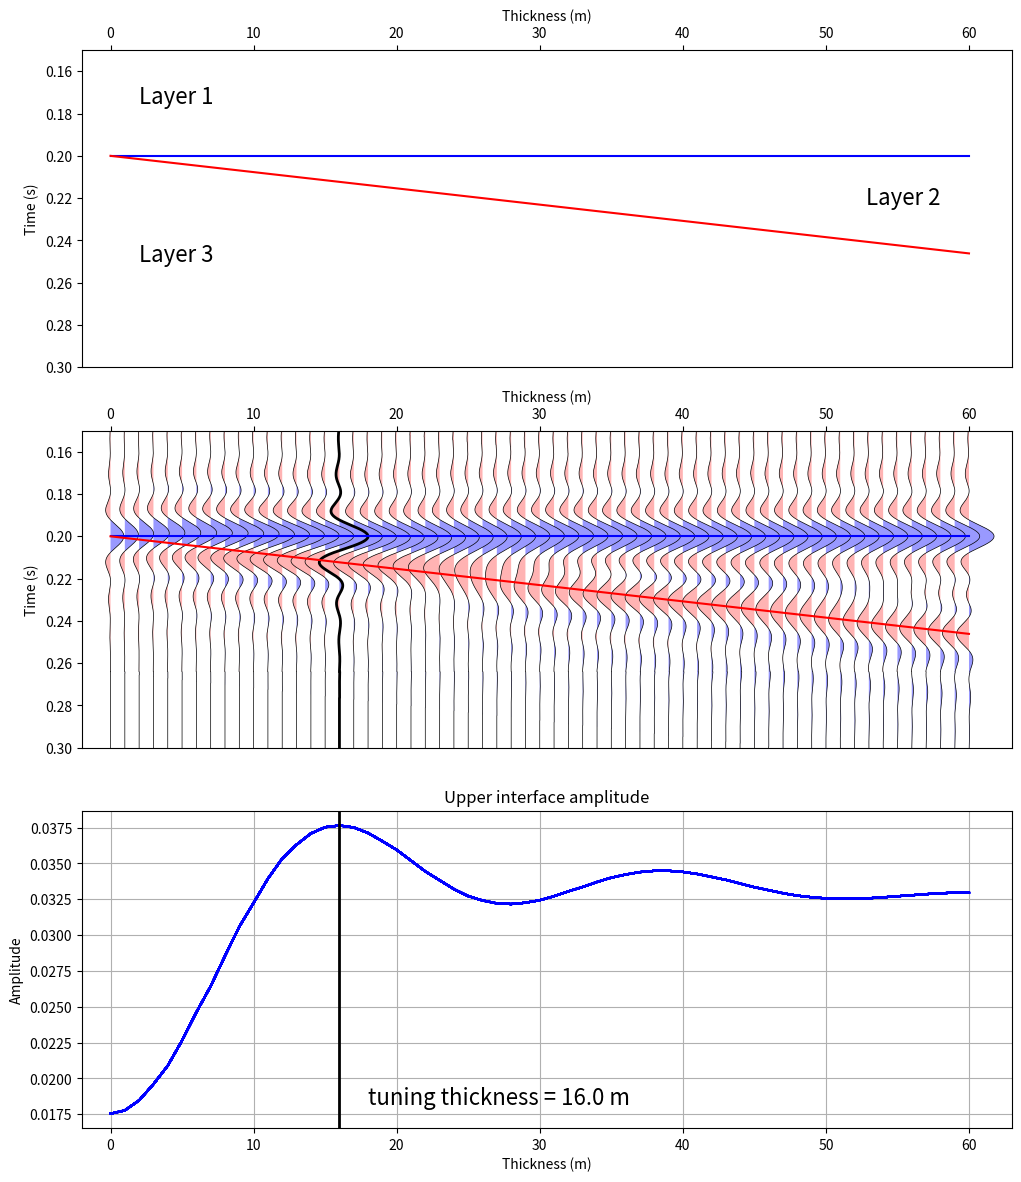

Python code for this plot:
"""
Python script to generate a zero-offset synthetic from a 3-layer wedge model.

[redacted]
Create Date:   19-Aug-2014
Last Mod:      5-Feb-2015
               -addition of bandpass wavelet
               
This script is provided without warranty of any kind.

"""


import numpy as np
import matplotlib.pyplot as plt
from matplotlib import gridspec



###########################################################
#
#       DEFINE MODELING PARAMETERS HERE
#


#   3-Layer Model Parameters [Layer1, Layer2, Layer 3]
vp_mod = [2500.0, 2600.0, 2550.0]  # P-wave velocity (m/s)
vs_mod = [1200.0, 1300.0, 1200.0]  # S-wave velocity (m/s)
rho_mod= [1.95, 2.0, 1.98]         # Density (g/cc)

dz_min = 0.0   # Minimum thickness of Layer 2 (m)
dz_max = 60.0  # Maximum thickness of Layer 2 (m)
dz_step= 1.0   # Thickness step from trace-to-trace (normally 1.0 m)


#   Wavelet Parameters
wvlt_type = 'bandpass'  # Valid values: 'ricker' or 'bandpass'
wvlt_length= 0.128 # Wavelet length in seconds
wvlt_phase = 0.0   # Wavelet phase in degrees
wvlt_scalar = 1.0  # Multiplier to scale wavelet amplitude (default = 1.0)
wvlt_cfreq = 30.0  # Ricker wavelet central frequency
f1 =  5.0          # Bandpass wavelet low truncation frequency
f2 = 10.0          # Bandpass wavelet low cut frequency
f3 = 50.0          # Bandpass wavelet high cut frequency
f4 = 65.0          # Bandpass wavelet high truncation frequency


#   Trace Parameters
tmin = 0.0
tmax = 0.5
dt = 0.0001 # changing this from 0.0001 can affect the display quality

#   Plot Parameters
min_plot_time = 0.15
max_plot_time = 0.3
excursion = 2




###########################################################
#
#       FUNCTIONS DEFINITIONS
#

def plot_vawig(axhdl, data, t, excursion, highlight=None):

    import numpy as np
    import matplotlib.pyplot as plt

    [ntrc, nsamp] = data.shape
    

    
    
    t = np.hstack([0, t, t.max()])
    
    for i in range(0, ntrc):
        tbuf = excursion * data[i] / np.max(np.abs(data)) + i
        
        tbuf = np.hstack([i, tbuf, i])
            
        if i==highlight:
            lw = 2
        else:
            lw = 0.5

        axhdl.plot(tbuf, t, color='black', linewidth=lw)

        plt.fill_betweenx(t, tbuf, i, where=tbuf>i, facecolor=[0.6,0.6,1.0], linewidth=0)
        plt.fill_betweenx(t, tbuf, i, where=tbuf<i, facecolor=[1.0,0.7,0.7], linewidth=0)
    
    
    axhdl.set_xlim((-excursion, ntrc+excursion))
    axhdl.xaxis.tick_top()
    axhdl.xaxis.set_label_position('top')
    axhdl.invert_yaxis()
    
  
    
def ricker(cfreq, phase, dt, wvlt_length):
    '''
    Calculate a ricker wavelet
    
    Usage:
    ------
    t, wvlt = wvlt_ricker(cfreq, phase, dt, wvlt_length)
    
    cfreq: central frequency of wavelet in Hz
    phase: wavelet phase in degrees
    dt: sample rate in seconds
    wvlt_length: length of wavelet in seconds
    '''
    
    import numpy as np
    import scipy.signal as signal
    
    nsamp = int(wvlt_length/dt + 1)
    t_max = wvlt_length*0.5
    t_min = -t_max
    
    t = np.arange(t_min, t_max, dt)
    
    t = np.linspace(-wvlt_length/2, (wvlt_length-dt)/2, wvlt_length/dt)
    wvlt = (1.0 - 2.0*(np.pi**2)*(cfreq**2)*(t**2)) * np.exp(-(np.pi**2)*(cfreq**2)*(t**2))
    
    if phase != 0:
        phase = phase*np.pi/180.0
        wvlth = signal.hilbert(wvlt)
        wvlth = np.imag(wvlth)
        wvlt = np.cos(phase)*wvlt - np.sin(phase)*wvlth
    
    return t, wvlt


def wvlt_bpass(f1, f2, f3, f4, phase, dt, wvlt_length):
    '''
    Calculate a trapezoidal bandpass wavelet
    
    Usage:
    ------
    t, wvlt = wvlt_ricker(f1, f2, f3, f4, phase, dt, wvlt_length)
    
    f1: Low truncation frequency of wavelet in Hz
    f2: Low cut frequency of wavelet in Hz
    f3: High cut frequency of wavelet in Hz
    f4: High truncation frequency of wavelet in Hz
    phase: wavelet phase in degrees
    dt: sample rate in seconds
    wvlt_length: length of wavelet in seconds
    '''
    
    from numpy.fft import fft, ifft, fftfreq, fftshift, ifftshift
    
    nsamp = int(wvlt_length/dt + 1)
    
    
    freq = fftfreq(nsamp, dt)
    freq = fftshift(freq)
    aspec = freq*0.0
    pspec = freq*0.0
    
    # Calculate slope and y-int for low frequency ramp
    M1 = 1/(f2-f1)
    b1 = -M1*f1
    
    # Calculate slop and y-int for high frequency ramp
    M2 = -1/(f4-f3)
    b2 = -M2*f4
    
    # Build initial frequency and filter arrays
    freq = fftfreq(nsamp, dt)
    freq = fftshift(freq)
    filt = np.zeros(nsamp)
    
    # Build LF ramp
    idx = np.nonzero((np.abs(freq)>=f1) & (np.abs(freq)<f2))
    filt[idx] = M1*np.abs(freq)[idx]+b1
    
    # Build central filter flat
    idx = np.nonzero((np.abs(freq)>=f2) & (np.abs(freq)<=f3))
    filt[idx] = 1.0
    
    # Build HF ramp
    idx = np.nonzero((np.abs(freq)>f3) & (np.abs(freq)<=f4))
    filt[idx] = M2*np.abs(freq)[idx]+b2
    
    # Unshift the frequencies and convert filter to fourier coefficients
    filt2 = ifftshift(filt)
    Af = filt2*np.exp(np.zeros(filt2.shape)*1j)
    
    # Convert filter to time-domain wavelet
    wvlt = fftshift(ifft(Af))
    wvlt = np.real(wvlt)
    wvlt = wvlt/np.max(np.abs(wvlt)) # normalize wavelet by peak amplitude
    
    # Generate array of wavelet times
    t = np.linspace(-wvlt_length*0.5, wvlt_length*0.5, nsamp)
    
    
    # Apply phase rotation if desired
    if phase != 0:
        phase = phase*np.pi/180.0
        wvlth = signal.hilbert(wvlt)
        wvlth = np.imag(wvlth)
        wvlt = np.cos(phase)*wvlt - np.sin(phase)*wvlth
    
    return t, wvlt
    
    
def calc_rc(vp_mod, rho_mod):
    '''
    rc_int = calc_rc(vp_mod, rho_mod)
    '''
    
    nlayers = len(vp_mod)
    nint = nlayers - 1
    
    rc_int = []
    for i in range(0, nint):
        buf1 = vp_mod[i+1]*rho_mod[i+1]-vp_mod[i]*rho_mod[i]
        buf2 = vp_mod[i+1]*rho_mod[i+1]+vp_mod[i]*rho_mod[i]
        buf3 = buf1/buf2
        rc_int.append(buf3)
    
    return rc_int
    

def calc_times(z_int, vp_mod):
    '''
    t_int = calc_times(z_int, vp_mod)
    '''
    
    nlayers = len(vp_mod)
    nint = nlayers - 1

    t_int = []
    for i in range(0, nint):
        if i == 0:
            tbuf = z_int[i]/vp_mod[i]
            t_int.append(tbuf)
        else:
            zdiff = z_int[i]-z_int[i-1]
            tbuf = 2*zdiff/vp_mod[i] + t_int[i-1]
            t_int.append(tbuf)
    
    return t_int



def digitize_model(rc_int, t_int, t):
    '''
    rc = digitize_model(rc, t_int, t)
    
    rc = reflection coefficients corresponding to interface times
    t_int = interface times
    t = regularly sampled time series defining model sampling
    '''
    
    import numpy as np
    
    nlayers = len(rc_int)
    nint = nlayers - 1
    nsamp = len(t)
    
    rc = list(np.zeros(nsamp,dtype='float'))
    lyr = 0
    
    for i in range(0, nsamp):

        if t[i] >= t_int[lyr]:
            rc[i] = rc_int[lyr]
            lyr = lyr + 1    

        if lyr > nint:
            break
            
    return rc
    



##########################################################
#
#       COMPUTATIONS BELOW HERE...
#



#   Some handy constants
nlayers = len(vp_mod)
nint = nlayers - 1
nmodel = int((dz_max-dz_min)/dz_step+1)

#   Generate wavelet
if wvlt_type == 'ricker':
    wvlt_t, wvlt_amp = ricker(wvlt_cfreq, wvlt_phase, dt, wvlt_length)

elif wvlt_type == 'bandpass':
    wvlt_t, wvlt_amp = wvlt_bpass(f1, f2, f3, f4, wvlt_phase, dt, wvlt_length)

#   Apply amplitude scale factor to wavelet (to match seismic amplitude values)
wvlt_amp = wvlt_scalar * wvlt_amp

#   Calculate reflectivities from model parameters
rc_int = calc_rc(vp_mod, rho_mod)


syn_zo = []
rc_zo = []
lyr_times = []
for model in range(0, nmodel):
    
    #   Calculate interface depths
    z_int = [500.0]
    z_int.append(z_int[0]+dz_min+dz_step*model)
    
    #   Calculate interface times
    t_int = calc_times(z_int, vp_mod)
    lyr_times.append(t_int)
    
    #   Digitize 3-layer model
    nsamp = int((tmax-tmin)/dt) + 1
    t = []
    for i in range(0,nsamp):
        t.append(i*dt)
        
    rc = digitize_model(rc_int, t_int, t)
    rc_zo.append(rc)
    
    #   Convolve wavelet with reflectivities
    syn_buf = np.convolve(rc, wvlt_amp, mode='same')
    syn_buf = list(syn_buf)
    syn_zo.append(syn_buf)
    print ("finished step %i" % (model))
    
syn_zo = np.array(syn_zo)
t = np.array(t)
lyr_times = np.array(lyr_times)
lyr_indx = np.array(np.round(lyr_times/dt), dtype='int16')

# Use the transpose because rows are traces;
# columns are time samples.
tuning_trace = np.argmax(np.abs(syn_zo.T)) % syn_zo.T.shape[1]
tuning_thickness = tuning_trace * dz_step

#   Plotting Code
[ntrc, nsamp] = syn_zo.shape

fig = plt.figure(figsize=(12, 14))
fig.set_facecolor('white')

gs = gridspec.GridSpec(3, 1, height_ratios=[1, 1, 1])

ax0 = fig.add_subplot(gs[0])
ax0.plot(lyr_times[:,0], color='blue', lw=1.5)
ax0.plot(lyr_times[:,1], color='red', lw=1.5)
ax0.set_ylim((min_plot_time,max_plot_time))
ax0.invert_yaxis()
ax0.set_xlabel('Thickness (m)')
ax0.set_ylabel('Time (s)')
plt.text(2,
        min_plot_time + (lyr_times[0,0] - min_plot_time)/2.,
        'Layer 1',
        fontsize=16)
plt.text(dz_max/dz_step - 2,
        lyr_times[-1,0] + (lyr_times[-1,1] - lyr_times[-1,0])/2.,
        'Layer 2',
        fontsize=16,
        horizontalalignment='right')
plt.text(2,
        lyr_times[0,0] + (max_plot_time - lyr_times[0,0])/2.,
        'Layer 3',
        fontsize=16)
plt.gca().xaxis.tick_top()
plt.gca().xaxis.set_label_position('top')
ax0.set_xlim((-excursion, ntrc+excursion))

ax1 = fig.add_subplot(gs[1])
plot_vawig(ax1, syn_zo, t, excursion, highlight=tuning_trace)
ax1.plot(lyr_times[:,0], color='blue', lw=1.5)
ax1.plot(lyr_times[:,1], color='red', lw=1.5)
ax1.set_ylim((min_plot_time,max_plot_time))
ax1.invert_yaxis()
ax1.set_xlabel('Thickness (m)')
ax1.set_ylabel('Time (s)')

ax2 = fig.add_subplot(gs[2])
ax2.plot(syn_zo[:,lyr_indx[:,0]], color='blue')
ax2.set_xlim((-excursion, ntrc+excursion))
ax2.axvline(tuning_trace, color='k', lw=2)
ax2.grid()
ax2.set_title('Upper interface amplitude')
ax2.set_xlabel('Thickness (m)')
ax2.set_ylabel('Amplitude')
plt.text(tuning_trace + 2,
        plt.ylim()[0] * 1.1,
        'tuning thickness = {0} m'.format(str(tuning_thickness)),
        fontsize=16)

plt.savefig('figure_1.png')
plt.show()
